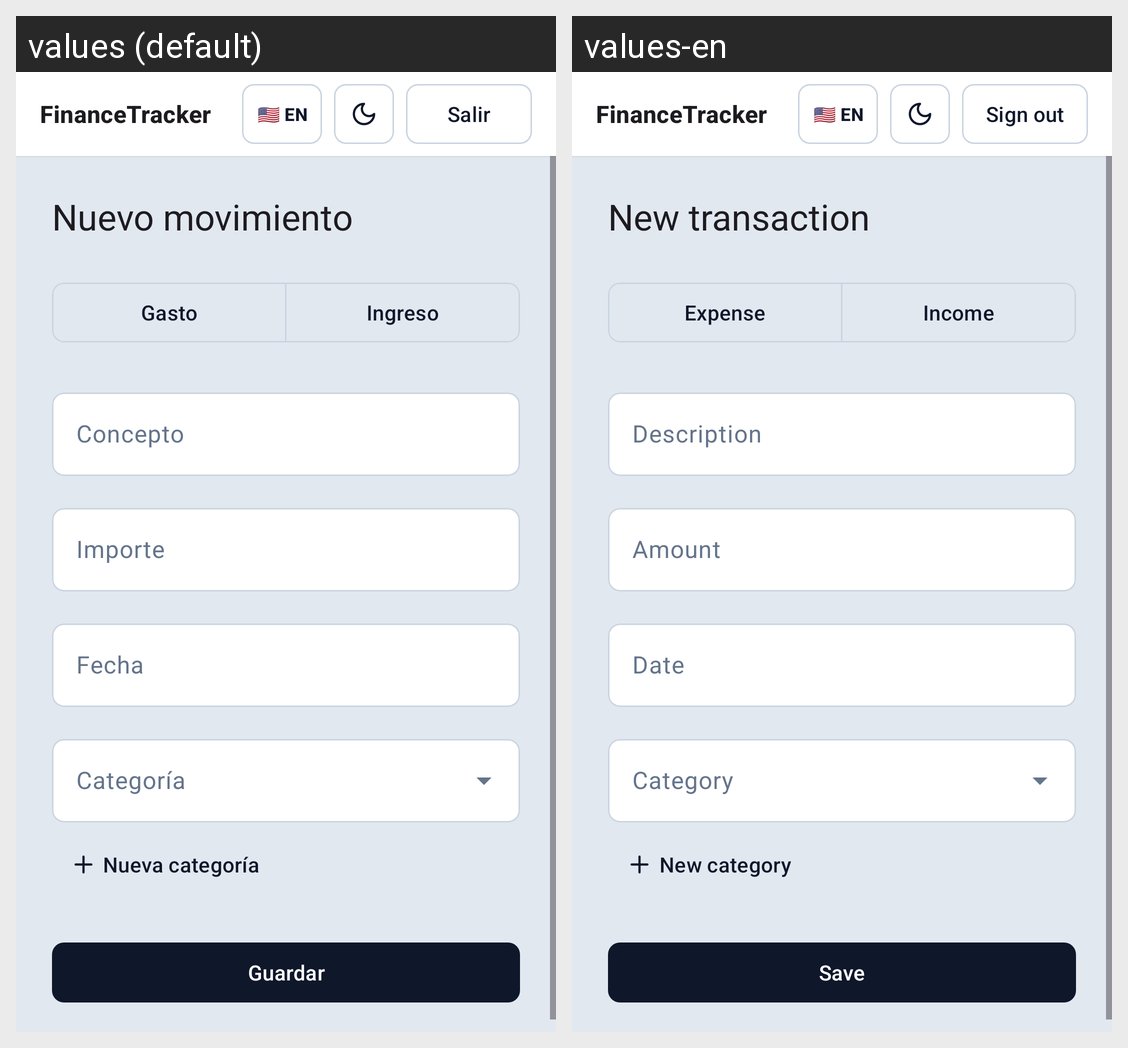

The same Android screen rendered under two of its app's locales, left to right. List the strings drawn on it with the default value and each locale's translation.
Android screen res/layout/activity_new_transaction.xml rendered under 2 locales, left to right: values (default), values-en. Device: Nexus 5 (rendered at 1080×1920; each locale shown at half size, 540×960, under a caption strip naming it); theme Theme.FinanceTracker.
Strings drawn on this screen, with the default value and each locale's value (text and hints the layout hard-codes, and strings that could not be matched under every locale, appear in the picture but are not listed):

new_transaction_title
  values: Nuevo movimiento
  values-en: New transaction

new_transaction_expense
  values: Gasto
  values-en: Expense

new_transaction_income
  values: Ingreso
  values-en: Income

new_transaction_description
  values: Concepto
  values-en: Description

new_transaction_amount
  values: Importe
  values-en: Amount

new_transaction_date
  values: Fecha
  values-en: Date

new_category
  values: Nueva categoría
  values-en: New category

new_transaction_save
  values: Guardar
  values-en: Save

app_name
  values: FinanceTracker
  values-en: FinanceTracker  [not translated; the default value is used]

dashboard_sign_out
  values: Salir
  values-en: Sign out
